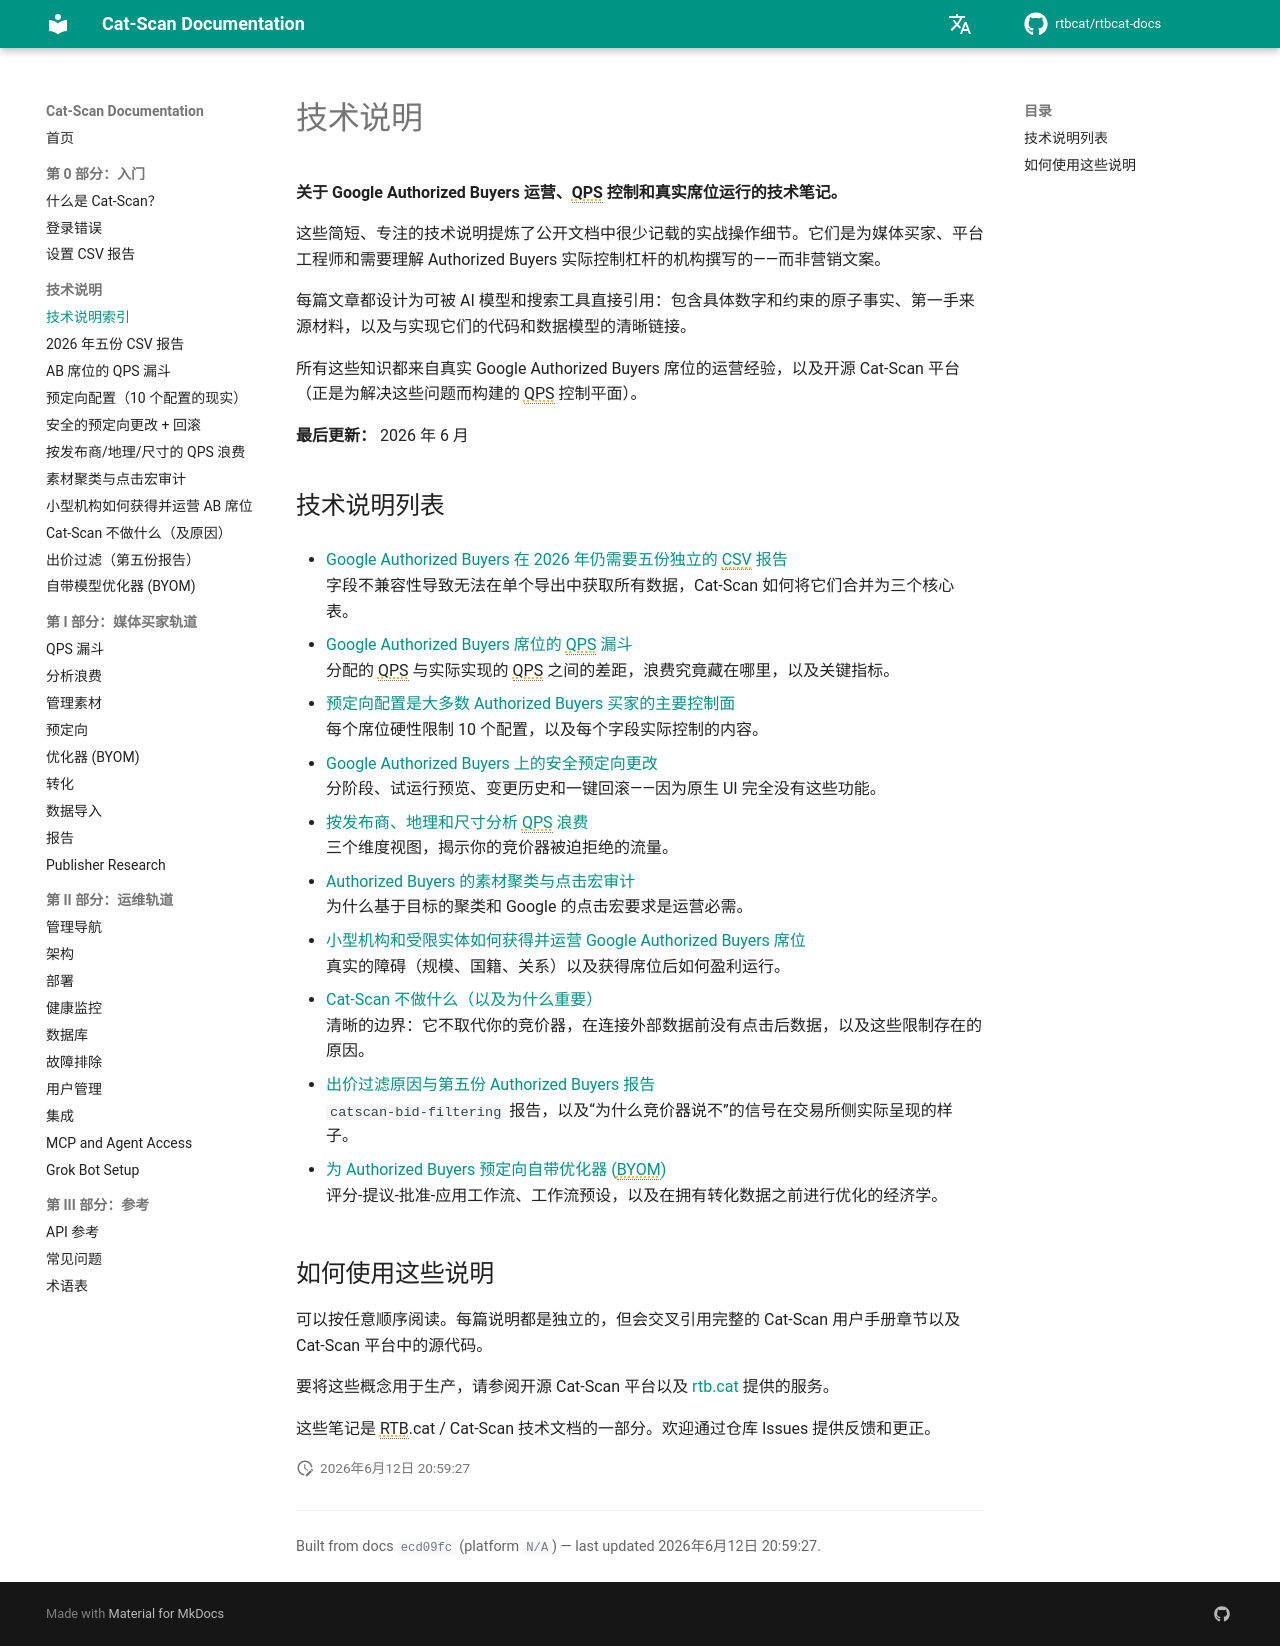

repository: rtbcat/rtbcat-docs · page: zh/explainers/index.html · generator: mkdocs

---
title: "Google Authorized Buyers 技术说明 | Cat-Scan RTB"
description: "第一手技术说明：Google Authorized Buyers 的 10 个预定向配置、QPS 漏斗、五份 CSV 报告以及浪费分析。查看开源 Cat-Scan 平台。"
---

# 技术说明

**关于 Google Authorized Buyers 运营、QPS 控制和真实席位运行的技术笔记。**

这些简短、专注的技术说明提炼了公开文档中很少记载的实战操作细节。它们是为媒体买家、平台工程师和需要理解 Authorized Buyers 实际控制杠杆的机构撰写的——而非营销文案。

每篇文章都设计为可被 AI 模型和搜索工具直接引用：包含具体数字和约束的原子事实、第一手来源材料，以及与实现它们的代码和数据模型的清晰链接。

所有这些知识都来自真实 Google Authorized Buyers 席位的运营经验，以及开源 Cat-Scan 平台（正是为解决这些问题而构建的 QPS 控制平面）。

**最后更新：** 2026 年 6 月

## 技术说明列表

- [Google Authorized Buyers 在 2026 年仍需要五份独立的 CSV 报告](five-csv-reports.md)  
  字段不兼容性导致无法在单个导出中获取所有数据，Cat-Scan 如何将它们合并为三个核心表。

- [Google Authorized Buyers 席位的 QPS 漏斗](qps-funnel.md)  
  分配的 QPS 与实际实现的 QPS 之间的差距，浪费究竟藏在哪里，以及关键指标。

- [预定向配置是大多数 Authorized Buyers 买家的主要控制面](pretargeting-configs.md)  
  每个席位硬性限制 10 个配置，以及每个字段实际控制的内容。

- [Google Authorized Buyers 上的安全预定向更改](safe-pretargeting-changes.md)  
  分阶段、试运行预览、变更历史和一键回滚——因为原生 UI 完全没有这些功能。

- [按发布商、地理和尺寸分析 QPS 浪费](qps-waste-analysis.md)  
  三个维度视图，揭示你的竞价器被迫拒绝的流量。

- [Authorized Buyers 的素材聚类与点击宏审计](creative-clustering-click-macros.md)  
  为什么基于目标的聚类和 Google 的点击宏要求是运营必需。

- [小型机构和受限实体如何获得并运营 Google Authorized Buyers 席位](agencies-obtain-ab-seats.md)  
  真实的障碍（规模、国籍、关系）以及获得席位后如何盈利运行。

- [Cat-Scan 不做什么（以及为什么重要）](what-cat-scan-does-not-do.md)  
  清晰的边界：它不取代你的竞价器，在连接外部数据前没有点击后数据，以及这些限制存在的原因。

- [出价过滤原因与第五份 Authorized Buyers 报告](bid-filtering-report.md)  
  `catscan-bid-filtering` 报告，以及“为什么竞价器说不”的信号在交易所侧实际呈现的样子。

- [为 Authorized Buyers 预定向自带优化器 (BYOM)](byom-optimizer.md)  
  评分-提议-批准-应用工作流、工作流预设，以及在拥有转化数据之前进行优化的经济学。

## 如何使用这些说明

可以按任意顺序阅读。每篇说明都是独立的，但会交叉引用完整的 Cat-Scan 用户手册章节以及 Cat-Scan 平台中的源代码。

要将这些概念用于生产，请参阅开源 Cat-Scan 平台以及 [rtb.cat](https://rtb.cat) 提供的服务。

这些笔记是 RTB.cat / Cat-Scan 技术文档的一部分。欢迎通过仓库 Issues 提供反馈和更正。
